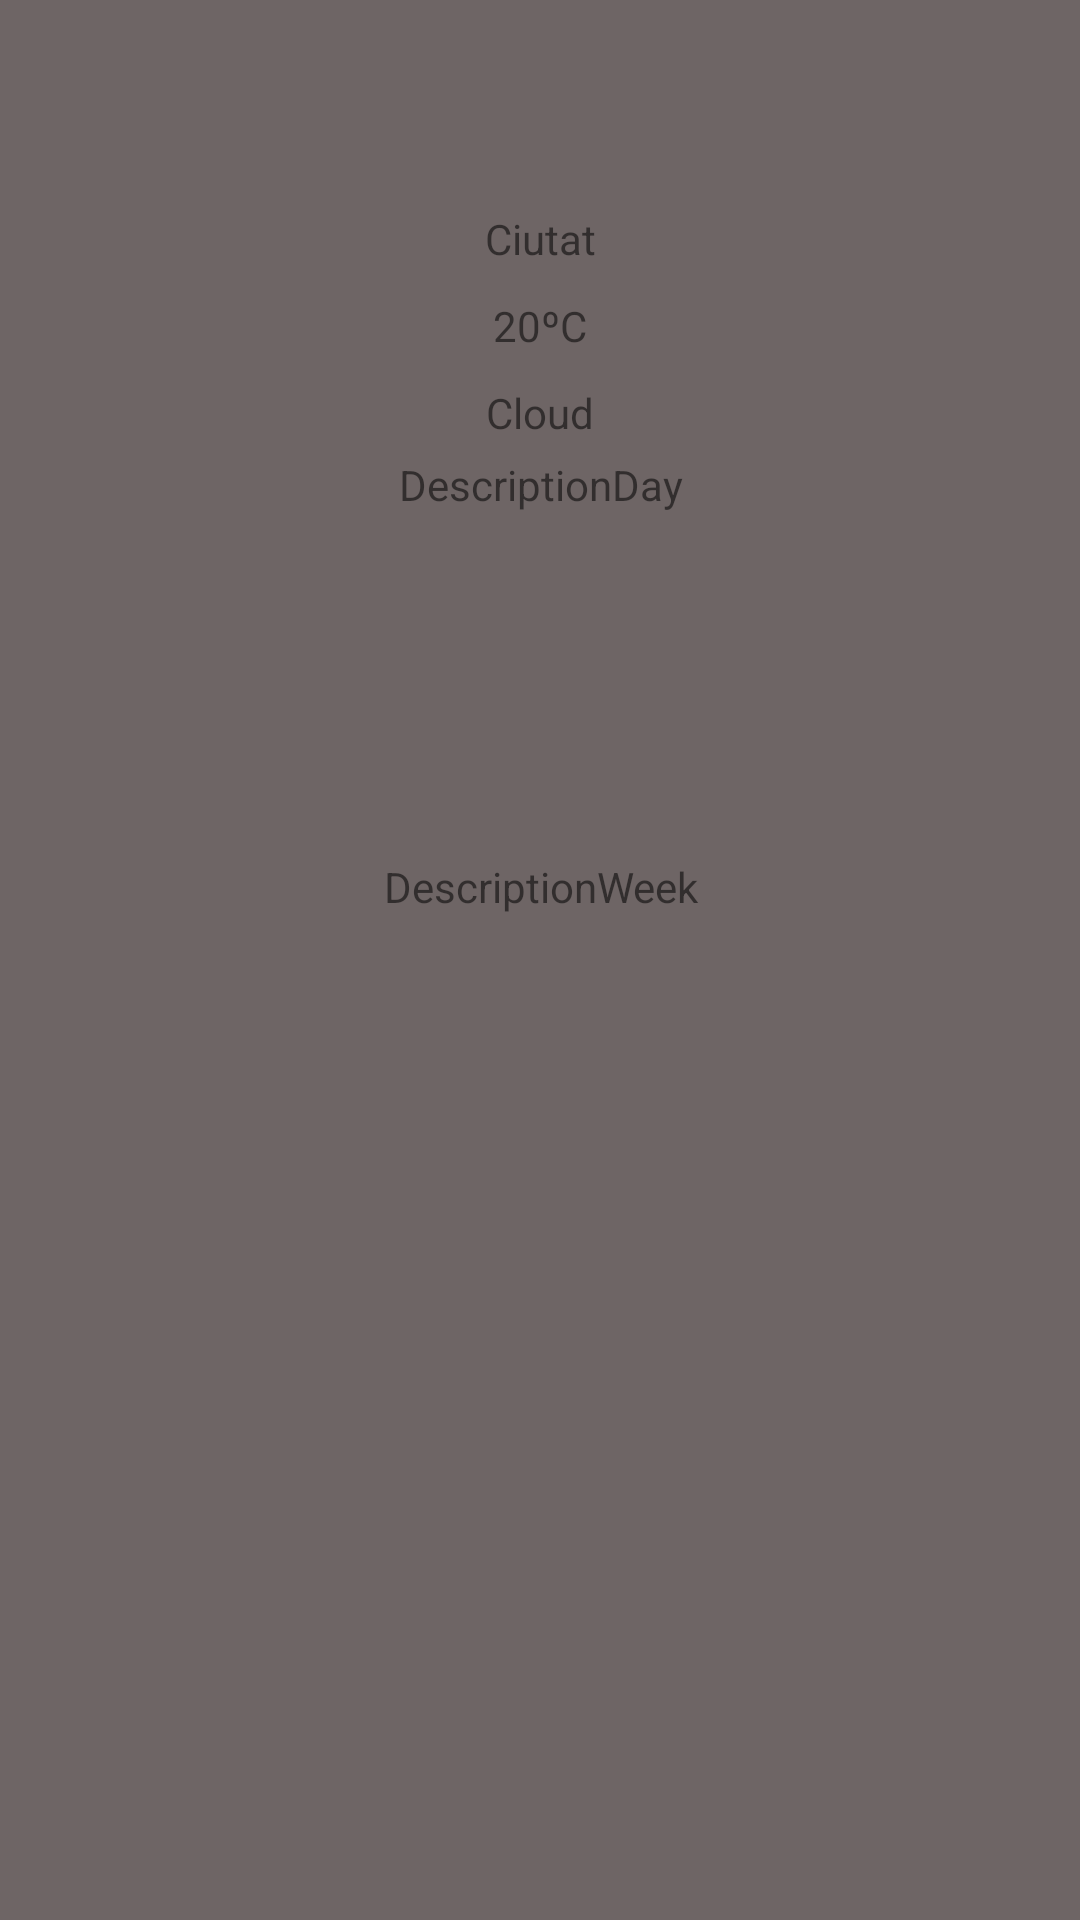

This screen was rendered from an Android layout file. Write that file and the resources it references.
<!-- AndroidManifest.xml: application theme Theme.AppM7Recuperacio -->
<!-- res/layout/activity_main.xml -->
<?xml version="1.0" encoding="utf-8"?>
<androidx.constraintlayout.widget.ConstraintLayout xmlns:android="http://schemas.android.com/apk/res/android"
    xmlns:app="http://schemas.android.com/apk/res-auto"
    xmlns:tools="http://schemas.android.com/tools"
    android:id="@+id/constraintLayout"
    android:layout_width="match_parent"
    android:layout_height="match_parent"
    android:background="#6E6565"
    tools:context=".MainActivity">

    <TextView
        android:id="@+id/txtCity"
        android:layout_width="wrap_content"
        android:layout_height="wrap_content"
        android:layout_marginTop="70dp"
        android:text="Ciutat"
        app:layout_constraintEnd_toEndOf="parent"
        app:layout_constraintStart_toStartOf="parent"
        app:layout_constraintTop_toTopOf="parent" />

    <TextView
        android:id="@+id/txtTemp"
        android:layout_width="wrap_content"
        android:layout_height="wrap_content"
        android:layout_marginTop="10dp"
        android:text="20ºC"
        app:layout_constraintEnd_toEndOf="parent"
        app:layout_constraintStart_toStartOf="parent"
        app:layout_constraintTop_toBottomOf="@+id/txtCity" />

    <TextView
        android:id="@+id/txtMain"
        android:layout_width="wrap_content"
        android:layout_height="wrap_content"
        android:layout_marginTop="10dp"
        android:text="Cloud"
        app:layout_constraintEnd_toEndOf="parent"
        app:layout_constraintStart_toStartOf="parent"
        app:layout_constraintTop_toBottomOf="@+id/txtTemp" />

    <androidx.constraintlayout.widget.ConstraintLayout
        android:id="@+id/recyclersLayout"
        android:layout_width="410dp"
        android:layout_height="483dp"
        android:layout_marginStart="25dp"
        android:layout_marginTop="25dp"
        android:layout_marginEnd="25dp"
        android:layout_marginBottom="25dp"
        app:layout_constraintBottom_toBottomOf="parent"
        app:layout_constraintEnd_toEndOf="parent"
        app:layout_constraintStart_toStartOf="parent"
        app:layout_constraintTop_toBottomOf="@+id/txtMain">

        <TextView
            android:id="@+id/textViewDay"
            android:layout_width="wrap_content"
            android:layout_height="wrap_content"
            android:text="DescriptionDay"
            app:layout_constraintEnd_toEndOf="parent"
            app:layout_constraintStart_toStartOf="parent"
            app:layout_constraintTop_toTopOf="parent" />

        <androidx.recyclerview.widget.RecyclerView
            android:id="@+id/dayRecyclerView"
            android:layout_width="wrap_content"
            android:layout_height="100dp"
            android:layout_marginTop="5dp"
            app:layout_constraintEnd_toEndOf="parent"
            app:layout_constraintHorizontal_bias="0.0"
            app:layout_constraintStart_toStartOf="parent"
            app:layout_constraintTop_toBottomOf="@+id/textViewDay">

        </androidx.recyclerview.widget.RecyclerView>

        <TextView
            android:id="@+id/textViewWeek"
            android:layout_width="wrap_content"
            android:layout_height="wrap_content"
            android:layout_marginTop="10dp"
            android:scrollbars="horizontal"
            android:text="DescriptionWeek"
            app:layout_constraintEnd_toEndOf="parent"
            app:layout_constraintStart_toStartOf="parent"
            app:layout_constraintTop_toBottomOf="@+id/dayRecyclerView" />

        <androidx.recyclerview.widget.RecyclerView
            android:id="@+id/weekRecyclerView"
            android:layout_width="match_parent"
            android:layout_height="wrap_content"
            android:layout_marginTop="5dp"
            android:scrollbars="vertical"
            app:layout_constraintBottom_toBottomOf="parent"
            app:layout_constraintEnd_toEndOf="parent"
            app:layout_constraintStart_toStartOf="parent"
            app:layout_constraintTop_toBottomOf="@+id/textViewWeek" />

    </androidx.constraintlayout.widget.ConstraintLayout>


</androidx.constraintlayout.widget.ConstraintLayout>
<!-- resources referenced by this layout -->
<resources>
  <style name="Theme.AppM7Recuperacio" parent="Theme.MaterialComponents.DayNight.DarkActionBar">
          
          <item name="colorPrimary">@color/purple_500</item>
          <item name="colorPrimaryVariant">@color/purple_700</item>
          <item name="colorOnPrimary">@color/white</item>
          
          <item name="colorSecondary">@color/teal_200</item>
          <item name="colorSecondaryVariant">@color/teal_700</item>
          <item name="colorOnSecondary">@color/black</item>
          
          <item name="android:statusBarColor" tools:targetApi="l">?attr/colorPrimaryVariant</item>
          
      </style>
  <!-- not gathered from this repository: default colours our renderer supplied (Android Studio template values) -->
  <color name="purple_500">#FF6200EE</color>
  <color name="purple_700">#FF3700B3</color>
  <color name="teal_200">#FF03DAC5</color>
  <color name="teal_700">#FF018786</color>
  <color name="black">#FF000000</color>
  <color name="white">#FFFFFFFF</color>
</resources>
